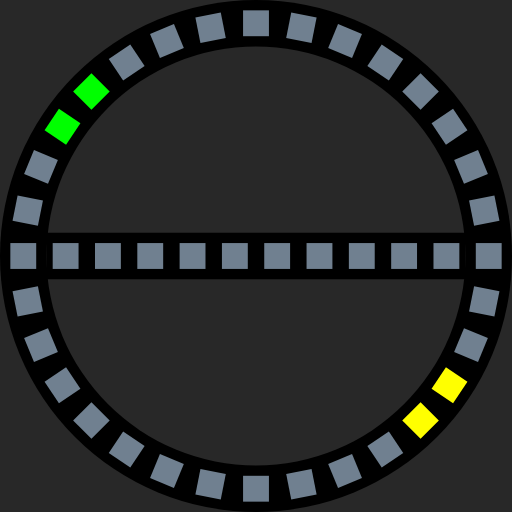
t = 0.00 s
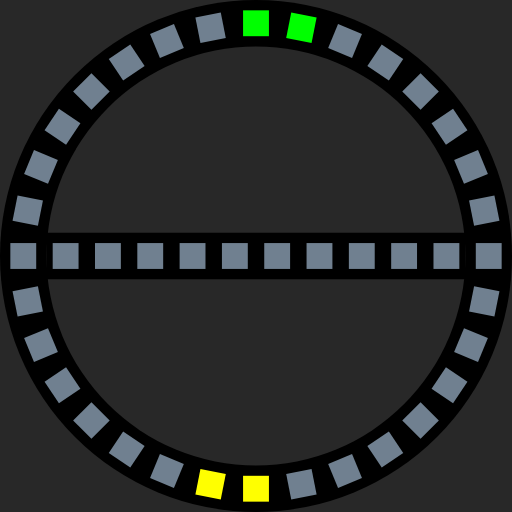
t = 0.25 s
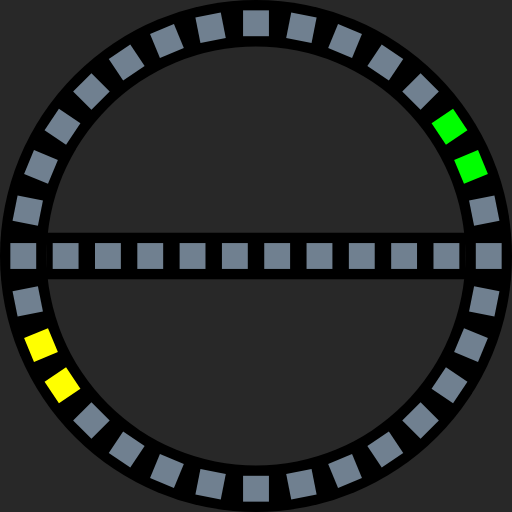
t = 0.50 s
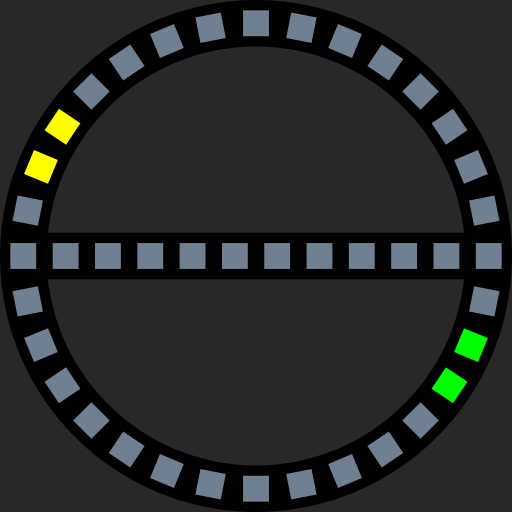
t = 0.74 s
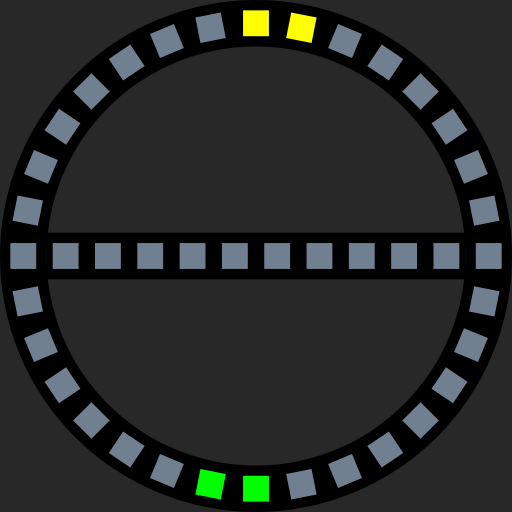
t = 0.99 s
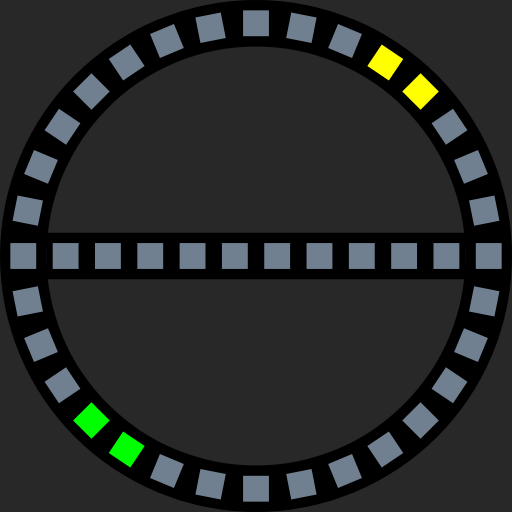
t = 1.16 s

The animated SVG that drew these frames (rendered in a browser with its animation timeline set to each time). Animation: 32 SMIL elements (animate=32); one cycle of 1.50 s, repeats indefinitely.

<?xml version="1.0" encoding="UTF-8"?>
<svg xmlns="http://www.w3.org/2000/svg" xmlns:xlink="http://www.w3.org/1999/xlink"
     width="495" height="495" viewBox="-49.5 -49.5 99 99">
<defs>
</defs>
<rect x="-49.5" y="-49.5" width="99" height="99" fill="#282828" />
<circle cx="0" cy="0" r="49.5" fill="black" />
<circle cx="0" cy="0" r="40.5" fill="#282828" />
<rect x="-40.5" y="-4.5" width="81" height="9" fill="black" />
<rect x="42.5" y="-2.5" width="5" height="5" origin="center" fill="slategrey" transform="rotate(-11.25)">
<animate calcMode="discrete" repeatCount="indefinite" attributeName="fill" dur="1.5s" 
values="slategrey;slategrey;slategrey;slategrey;slategrey;slategrey;slategrey;slategrey;slategrey;slategrey;slategrey;lime;lime;slategrey;slategrey;slategrey;
slategrey;slategrey;slategrey;slategrey;slategrey;slategrey;slategrey;slategrey;slategrey;slategrey;slategrey;yellow;yellow;slategrey;slategrey;slategrey" />
</rect>
<rect x="42.5" y="-2.5" width="5" height="5" origin="center" fill="slategrey" transform="rotate(-22.5)">
<animate calcMode="discrete" repeatCount="indefinite" attributeName="fill" dur="1.5s" 
values="slategrey;slategrey;slategrey;slategrey;slategrey;slategrey;slategrey;slategrey;slategrey;slategrey;lime;lime;slategrey;slategrey;slategrey;slategrey;
slategrey;slategrey;slategrey;slategrey;slategrey;slategrey;slategrey;slategrey;slategrey;slategrey;yellow;yellow;slategrey;slategrey;slategrey;slategrey;" />
</rect>
<rect x="42.5" y="-2.5" width="5" height="5" origin="center" fill="slategrey" transform="rotate(-33.75)">
<animate calcMode="discrete" repeatCount="indefinite" attributeName="fill" dur="1.5s" 
values="slategrey;slategrey;slategrey;slategrey;slategrey;slategrey;slategrey;slategrey;slategrey;lime;lime;slategrey;slategrey;slategrey;slategrey;slategrey;
slategrey;slategrey;slategrey;slategrey;slategrey;slategrey;slategrey;slategrey;slategrey;yellow;yellow;slategrey;slategrey;slategrey;slategrey;slategrey;" />
</rect>
<rect x="42.5" y="-2.5" width="5" height="5" origin="center" fill="lime" transform="rotate(-45.0)">
<animate calcMode="discrete" repeatCount="indefinite" attributeName="fill" dur="1.5s" 
values="slategrey;slategrey;slategrey;slategrey;slategrey;slategrey;slategrey;slategrey;lime;lime;slategrey;slategrey;slategrey;slategrey;slategrey;slategrey;
slategrey;slategrey;slategrey;slategrey;slategrey;slategrey;slategrey;slategrey;yellow;yellow;slategrey;slategrey;slategrey;slategrey;slategrey;slategrey;" />
</rect>
<rect x="42.5" y="-2.5" width="5" height="5" origin="center" fill="lime" transform="rotate(-56.25)">
<animate calcMode="discrete" repeatCount="indefinite" attributeName="fill" dur="1.5s" 
values="slategrey;slategrey;slategrey;slategrey;slategrey;slategrey;slategrey;lime;lime;slategrey;slategrey;slategrey;slategrey;slategrey;slategrey;slategrey;
slategrey;slategrey;slategrey;slategrey;slategrey;slategrey;slategrey;yellow;yellow;slategrey;slategrey;slategrey;slategrey;slategrey;slategrey;slategrey;" />
</rect>
<rect x="42.5" y="-2.5" width="5" height="5" origin="center" fill="slategrey" transform="rotate(-67.5)">
<animate calcMode="discrete" repeatCount="indefinite" attributeName="fill" dur="1.5s" 
values="slategrey;slategrey;slategrey;slategrey;slategrey;slategrey;lime;lime;slategrey;slategrey;slategrey;slategrey;slategrey;slategrey;slategrey;slategrey;
slategrey;slategrey;slategrey;slategrey;slategrey;slategrey;yellow;yellow;slategrey;slategrey;slategrey;slategrey;slategrey;slategrey;slategrey;slategrey;" />
</rect>
<rect x="42.5" y="-2.5" width="5" height="5" origin="center" fill="slategrey" transform="rotate(-78.75)">
<animate calcMode="discrete" repeatCount="indefinite" attributeName="fill" dur="1.5s" 
values="slategrey;slategrey;slategrey;slategrey;slategrey;lime;lime;slategrey;slategrey;slategrey;slategrey;slategrey;slategrey;slategrey;slategrey;slategrey;
slategrey;slategrey;slategrey;slategrey;slategrey;yellow;yellow;slategrey;slategrey;slategrey;slategrey;slategrey;slategrey;slategrey;slategrey;slategrey;"/>
</rect>
<rect x="42.5" y="-2.5" width="5" height="5" origin="center" fill="slategrey" transform="rotate(-90.0)">
<animate calcMode="discrete" repeatCount="indefinite" attributeName="fill" dur="1.5s" 
values="slategrey;slategrey;slategrey;slategrey;lime;lime;slategrey;slategrey;slategrey;slategrey;slategrey;slategrey;slategrey;slategrey;slategrey;slategrey;
slategrey;slategrey;slategrey;slategrey;yellow;yellow;slategrey;slategrey;slategrey;slategrey;slategrey;slategrey;slategrey;slategrey;slategrey;slategrey;" />
</rect>
<rect x="42.5" y="-2.5" width="5" height="5" origin="center" fill="slategrey" transform="rotate(-101.25)">
<animate calcMode="discrete" repeatCount="indefinite" attributeName="fill" dur="1.5s" 
values="slategrey;slategrey;slategrey;lime;lime;slategrey;slategrey;slategrey;slategrey;slategrey;slategrey;slategrey;slategrey;slategrey;slategrey;slategrey;
slategrey;slategrey;slategrey;yellow;yellow;slategrey;slategrey;slategrey;slategrey;slategrey;slategrey;slategrey;slategrey;slategrey;slategrey;slategrey;" />
</rect>
<rect x="42.5" y="-2.5" width="5" height="5" origin="center" fill="slategrey" transform="rotate(-112.5)">
<animate calcMode="discrete" repeatCount="indefinite" attributeName="fill" dur="1.5s" 
values="slategrey;slategrey;lime;lime;slategrey;slategrey;slategrey;slategrey;slategrey;slategrey;slategrey;slategrey;slategrey;slategrey;slategrey;slategrey;
slategrey;slategrey;yellow;yellow;slategrey;slategrey;slategrey;slategrey;slategrey;slategrey;slategrey;slategrey;slategrey;slategrey;slategrey;slategrey;" />
</rect>
<rect x="42.5" y="-2.5" width="5" height="5" origin="center" fill="slategrey" transform="rotate(-123.75)">
<animate calcMode="discrete" repeatCount="indefinite" attributeName="fill" dur="1.5s" 
values="slategrey;lime;lime;slategrey;slategrey;slategrey;slategrey;slategrey;slategrey;slategrey;slategrey;slategrey;slategrey;slategrey;slategrey;slategrey;
slategrey;yellow;yellow;slategreyslategrey;slategrey;slategrey;slategrey;slategrey;slategrey;slategrey;slategrey;slategrey;slategrey;slategrey;slategrey;" />
</rect>
<rect x="42.5" y="-2.5" width="5" height="5" origin="center" fill="slategrey" transform="rotate(-135.0)">
<animate calcMode="discrete" repeatCount="indefinite" attributeName="fill" dur="1.5s" 
values="lime;lime;slategrey;slategrey;slategrey;slategrey;slategrey;slategrey;slategrey;slategrey;slategrey;slategrey;slategrey;slategrey;slategrey;slategrey;
yellow;yellow;slategrey;slategrey;slategrey;slategrey;slategrey;slategrey;slategrey;slategrey;slategrey;slategrey;slategrey;slategrey;slategrey;slategrey;" />
</rect>
<rect x="42.5" y="-2.5" width="5" height="5" origin="center" fill="slategrey" transform="rotate(-146.25)">
<animate calcMode="discrete" repeatCount="indefinite" attributeName="fill" dur="1.5s" 
values="lime;slategrey;slategrey;slategrey;slategrey;slategrey;slategrey;slategrey;slategrey;slategrey;slategrey;slategrey;slategrey;slategrey;slategrey;yellow;
yellow;slategrey;slategrey;slategrey;slategrey;slategrey;slategrey;slategrey;slategrey;slategrey;slategrey;slategrey;slategrey;slategrey;slategrey;lime" />
</rect>
<rect x="42.5" y="-2.5" width="5" height="5" origin="center" fill="slategrey" transform="rotate(-157.5)">
<animate calcMode="discrete" repeatCount="indefinite" attributeName="fill" dur="1.5s" 
values="slategrey;slategrey;slategrey;slategrey;slategrey;slategrey;slategrey;slategrey;slategrey;slategrey;slategrey;slategrey;slategrey;slategrey;yellow;yellow;
slategrey;slategrey;slategrey;slategrey;slategrey;slategrey;slategrey;slategrey;slategrey;slategrey;slategrey;slategrey;slategrey;slategrey;lime;lime;" />
</rect>
<rect x="42.5" y="-2.5" width="5" height="5" origin="center" fill="slategrey" transform="rotate(-168.75)">
<animate calcMode="discrete" repeatCount="indefinite" attributeName="fill" dur="1.5s" 
values="slategrey;slategrey;slategrey;slategrey;slategrey;slategrey;slategrey;slategrey;slategrey;slategrey;slategrey;slategrey;slategrey;yellow;yellow;slategrey;
slategrey;slategrey;slategrey;slategrey;slategrey;slategrey;slategrey;slategrey;slategrey;slategrey;slategrey;slategrey;slategrey;lime;lime;slategrey" />
</rect>
<rect x="42.5" y="-2.5" width="5" height="5" origin="center" fill="slategrey" transform="rotate(-180.0)">
<animate calcMode="discrete" repeatCount="indefinite" attributeName="fill" dur="1.5s" 
values="slategrey;slategrey;slategrey;slategrey;slategrey;slategrey;slategrey;slategrey;slategrey;slategrey;slategrey;slategrey;yellow;yellow;slategrey;slategrey;
slategrey;slategrey;slategrey;slategrey;slategrey;slategrey;slategrey;slategrey;slategrey;slategrey;slategrey;slategrey;lime;lime;slategrey;slategrey" />
</rect>
<rect x="42.5" y="-2.5" width="5" height="5" origin="center" fill="slategrey" transform="rotate(-191.25)">
<animate calcMode="discrete" repeatCount="indefinite" attributeName="fill" dur="1.5s" 
values="slategrey;slategrey;slategrey;slategrey;slategrey;slategrey;slategrey;slategrey;slategrey;slategrey;slategrey;yellow;yellow;slategrey;slategrey;slategrey;
slategrey;slategrey;slategrey;slategrey;slategrey;slategrey;slategrey;slategrey;slategrey;slategrey;slategrey;lime;lime;slategrey;slategrey;slategrey" />
</rect>
<rect x="42.5" y="-2.5" width="5" height="5" origin="center" fill="slategrey" transform="rotate(-202.5)">
<animate calcMode="discrete" repeatCount="indefinite" attributeName="fill" dur="1.5s" 
values="slategrey;slategrey;slategrey;slategrey;slategrey;slategrey;slategrey;slategrey;slategrey;slategrey;yellow;yellow;slategrey;slategrey;slategrey;slategrey;
slategrey;slategrey;slategrey;slategrey;slategrey;slategrey;slategrey;slategrey;slategrey;slategrey;lime;lime;slategrey;slategrey;slategrey;slategrey" />
</rect>
<rect x="42.5" y="-2.5" width="5" height="5" origin="center" fill="slategrey" transform="rotate(-213.75)">
<animate calcMode="discrete" repeatCount="indefinite" attributeName="fill" dur="1.5s" 
values="slategrey;slategrey;slategrey;slategrey;slategrey;slategrey;slategrey;slategrey;slategrey;yellow;yellow;slategrey;slategrey;slategrey;slategrey;slategrey;
slategrey;slategrey;slategrey;slategrey;slategrey;slategrey;slategrey;slategrey;slategrey;lime;lime;slategrey;slategrey;slategrey;slategrey;slategrey" />
</rect>
<rect x="42.5" y="-2.5" width="5" height="5" origin="center" fill="lime" transform="rotate(-225.0)">
<animate calcMode="discrete" repeatCount="indefinite" attributeName="fill" dur="1.5s" 
values="slategrey;slategrey;slategrey;slategrey;slategrey;slategrey;slategrey;slategrey;yellow;yellow;slategrey;slategrey;slategrey;slategrey;slategrey;slategrey;
slategrey;slategrey;slategrey;slategrey;slategrey;slategrey;slategrey;slategrey;lime;lime;slategrey;slategrey;slategrey;slategrey;slategrey;slategrey" />
</rect>
<rect x="42.5" y="-2.5" width="5" height="5" origin="center" fill="lime" transform="rotate(-236.25)">
<animate calcMode="discrete" repeatCount="indefinite" attributeName="fill" dur="1.5s" 
values="slategrey;slategrey;slategrey;slategrey;slategrey;slategrey;slategrey;yellow;yellow;slategrey;slategrey;slategrey;slategrey;slategrey;slategrey;slategrey;
slategrey;slategrey;slategrey;slategrey;slategrey;slategrey;slategrey;lime;lime;slategrey;slategrey;slategrey;slategrey;slategrey;slategrey;slategrey" />
</rect>
<rect x="42.5" y="-2.5" width="5" height="5" origin="center" fill="slategrey" transform="rotate(-247.5)">
<animate calcMode="discrete" repeatCount="indefinite" attributeName="fill" dur="1.5s" 
values="slategrey;slategrey;slategrey;slategrey;slategrey;slategrey;yellow;yellow;slategrey;slategrey;slategrey;slategrey;slategrey;slategrey;slategrey;slategrey;
slategrey;slategrey;slategrey;slategrey;slategrey;slategrey;lime;lime;slategrey;slategrey;slategrey;slategrey;slategrey;slategrey;slategrey;slategrey" />
</rect>
<rect x="42.5" y="-2.5" width="5" height="5" origin="center" fill="slategrey" transform="rotate(-258.75)">
<animate calcMode="discrete" repeatCount="indefinite" attributeName="fill" dur="1.5s" 
values="slategrey;slategrey;slategrey;slategrey;slategrey;yellow;yellow;slategrey;slategrey;slategrey;slategrey;slategrey;slategrey;slategrey;slategrey;slategrey;
slategrey;slategrey;slategrey;slategrey;slategrey;lime;lime;slategrey;slategrey;slategrey;slategrey;slategrey;slategrey;slategrey;slategrey;slategrey" />
</rect>
<rect x="42.5" y="-2.5" width="5" height="5" origin="center" fill="slategrey" transform="rotate(-270.0)">
<animate calcMode="discrete" repeatCount="indefinite" attributeName="fill" dur="1.5s" 
values="slategrey;slategrey;slategrey;slategrey;yellow;yellow;slategrey;slategrey;slategrey;slategrey;slategrey;slategrey;slategrey;slategrey;slategrey;slategrey;
slategrey;slategrey;slategrey;slategrey;lime;lime;slategrey;slategrey;slategrey;slategrey;slategrey;slategrey;slategrey;slategrey;slategrey;slategrey" />
</rect>
<rect x="42.5" y="-2.5" width="5" height="5" origin="center" fill="slategrey" transform="rotate(-281.25)">
<animate calcMode="discrete" repeatCount="indefinite" attributeName="fill" dur="1.5s" 
values="slategrey;slategrey;slategrey;yellow;yellow;slategrey;slategrey;slategrey;slategrey;slategrey;slategrey;slategrey;slategrey;slategrey;slategrey;slategrey;
slategrey;slategrey;slategrey;lime;lime;slategrey;slategrey;slategrey;slategrey;slategrey;slategrey;slategrey;slategrey;slategrey;slategrey;slategrey" />
</rect>
<rect x="42.5" y="-2.5" width="5" height="5" origin="center" fill="slategrey" transform="rotate(-292.5)">
<animate calcMode="discrete" repeatCount="indefinite" attributeName="fill" dur="1.5s" 
values="slategrey;slategrey;yellow;yellow;slategrey;slategrey;slategrey;slategrey;slategrey;slategrey;slategrey;slategrey;slategrey;slategrey;slategrey;slategrey;
slategrey;slategrey;lime;lime;slategrey;slategrey;slategrey;slategrey;slategrey;slategrey;slategrey;slategrey;slategrey;slategrey;slategrey;slategrey" />
</rect>
<rect x="42.5" y="-2.5" width="5" height="5" origin="center" fill="slategrey" transform="rotate(-303.75)">
<animate calcMode="discrete" repeatCount="indefinite" attributeName="fill" dur="1.5s" 
values="slategrey;yellow;yellow;slategrey;slategrey;slategrey;slategrey;slategrey;slategrey;slategrey;slategrey;slategrey;slategrey;slategrey;slategrey;slategrey;
slategrey;lime;lime;slategrey;slategrey;slategrey;slategrey;slategrey;slategrey;slategrey;slategrey;slategrey;slategrey;slategrey;slategrey;slategrey" />
</rect>
<rect x="42.5" y="-2.5" width="5" height="5" origin="center" fill="slategrey" transform="rotate(-315.0)">
<animate calcMode="discrete" repeatCount="indefinite" attributeName="fill" dur="1.5s" 
values="yellow;yellow;slategrey;slategrey;slategrey;slategrey;slategrey;slategrey;slategrey;slategrey;slategrey;slategrey;slategrey;slategrey;slategrey;slategrey;
lime;lime;slategrey;slategrey;slategrey;slategrey;slategrey;slategrey;slategrey;slategrey;slategrey;slategrey;slategrey;slategrey;slategrey;slategrey;" />
</rect>
<rect x="42.5" y="-2.5" width="5" height="5" origin="center" fill="slategrey" transform="rotate(-326.25)">
<animate calcMode="discrete" repeatCount="indefinite" attributeName="fill" dur="1.5s" 
values="yellow;slategrey;slategrey;slategrey;slategrey;slategrey;slategrey;slategrey;slategrey;slategrey;slategrey;slategrey;slategrey;slategrey;slategrey;lime;
lime;slategrey;slategrey;slategrey;slategrey;slategrey;slategrey;slategrey;slategrey;slategrey;slategrey;slategrey;slategrey;slategrey;slategrey;yellow" />
</rect>
<rect x="42.5" y="-2.5" width="5" height="5" origin="center" fill="slategrey" transform="rotate(-337.5)">
<animate calcMode="discrete" repeatCount="indefinite" attributeName="fill" dur="1.5s" 
values="slategrey;slategrey;slategrey;slategrey;slategrey;slategrey;slategrey;slategrey;slategrey;slategrey;slategrey;slategrey;slategrey;slategrey;lime;lime;
slategrey;slategrey;slategrey;slategrey;slategrey;slategrey;slategrey;slategrey;slategrey;slategrey;slategrey;slategrey;slategrey;slategrey;yellow;yellow;" />
</rect>
<rect x="42.5" y="-2.5" width="5" height="5" origin="center" fill="slategrey" transform="rotate(-348.75)">
<animate calcMode="discrete" repeatCount="indefinite" attributeName="fill" dur="1.5s" 
values="slategrey;slategrey;slategrey;slategrey;slategrey;slategrey;slategrey;slategrey;slategrey;slategrey;slategrey;slategrey;slategrey;lime;lime;slategrey;
slategrey;slategrey;slategrey;slategrey;slategrey;slategrey;slategrey;slategrey;slategrey;slategrey;slategrey;slategrey;slategrey;yellow;yellow;slategrey" />
</rect>
<rect x="42.5" y="-2.5" width="5" height="5" origin="center" fill="slategrey" transform="rotate(-360.0)">
<animate calcMode="discrete" repeatCount="indefinite" attributeName="fill" dur="1.5s" 
values="slategrey;slategrey;slategrey;slategrey;slategrey;slategrey;slategrey;slategrey;slategrey;slategrey;slategrey;slategrey;slime;lime;lategrey;slategrey;
slategrey;slategrey;slategrey;slategrey;slategrey;slategrey;slategrey;slategrey;slategrey;slategrey;slategrey;slategrey;yellow;yellow;slategrey;slategrey" />
</rect>
<rect x="34.318" y="-2.5" width="5" height="5" origin="center" fill="slategrey" />
<rect x="26.137" y="-2.5" width="5" height="5" origin="center" fill="slategrey" />
<rect x="17.956" y="-2.5" width="5" height="5" origin="center" fill="slategrey" />
<rect x="9.774999999999999" y="-2.5" width="5" height="5" origin="center" fill="slategrey" />
<rect x="1.5940000000000012" y="-2.5" width="5" height="5" origin="center" fill="slategrey" />
<rect x="-6.586999999999996" y="-2.5" width="5" height="5" origin="center" fill="slategrey" />
<rect x="-14.768" y="-2.5" width="5" height="5" origin="center" fill="slategrey" />
<rect x="-22.948999999999998" y="-2.5" width="5" height="5" origin="center" fill="slategrey" />
<rect x="-31.129999999999995" y="-2.5" width="5" height="5" origin="center" fill="slategrey" />
<rect x="-39.31099999999999" y="-2.5" width="5" height="5" origin="center" fill="slategrey" />
</svg>